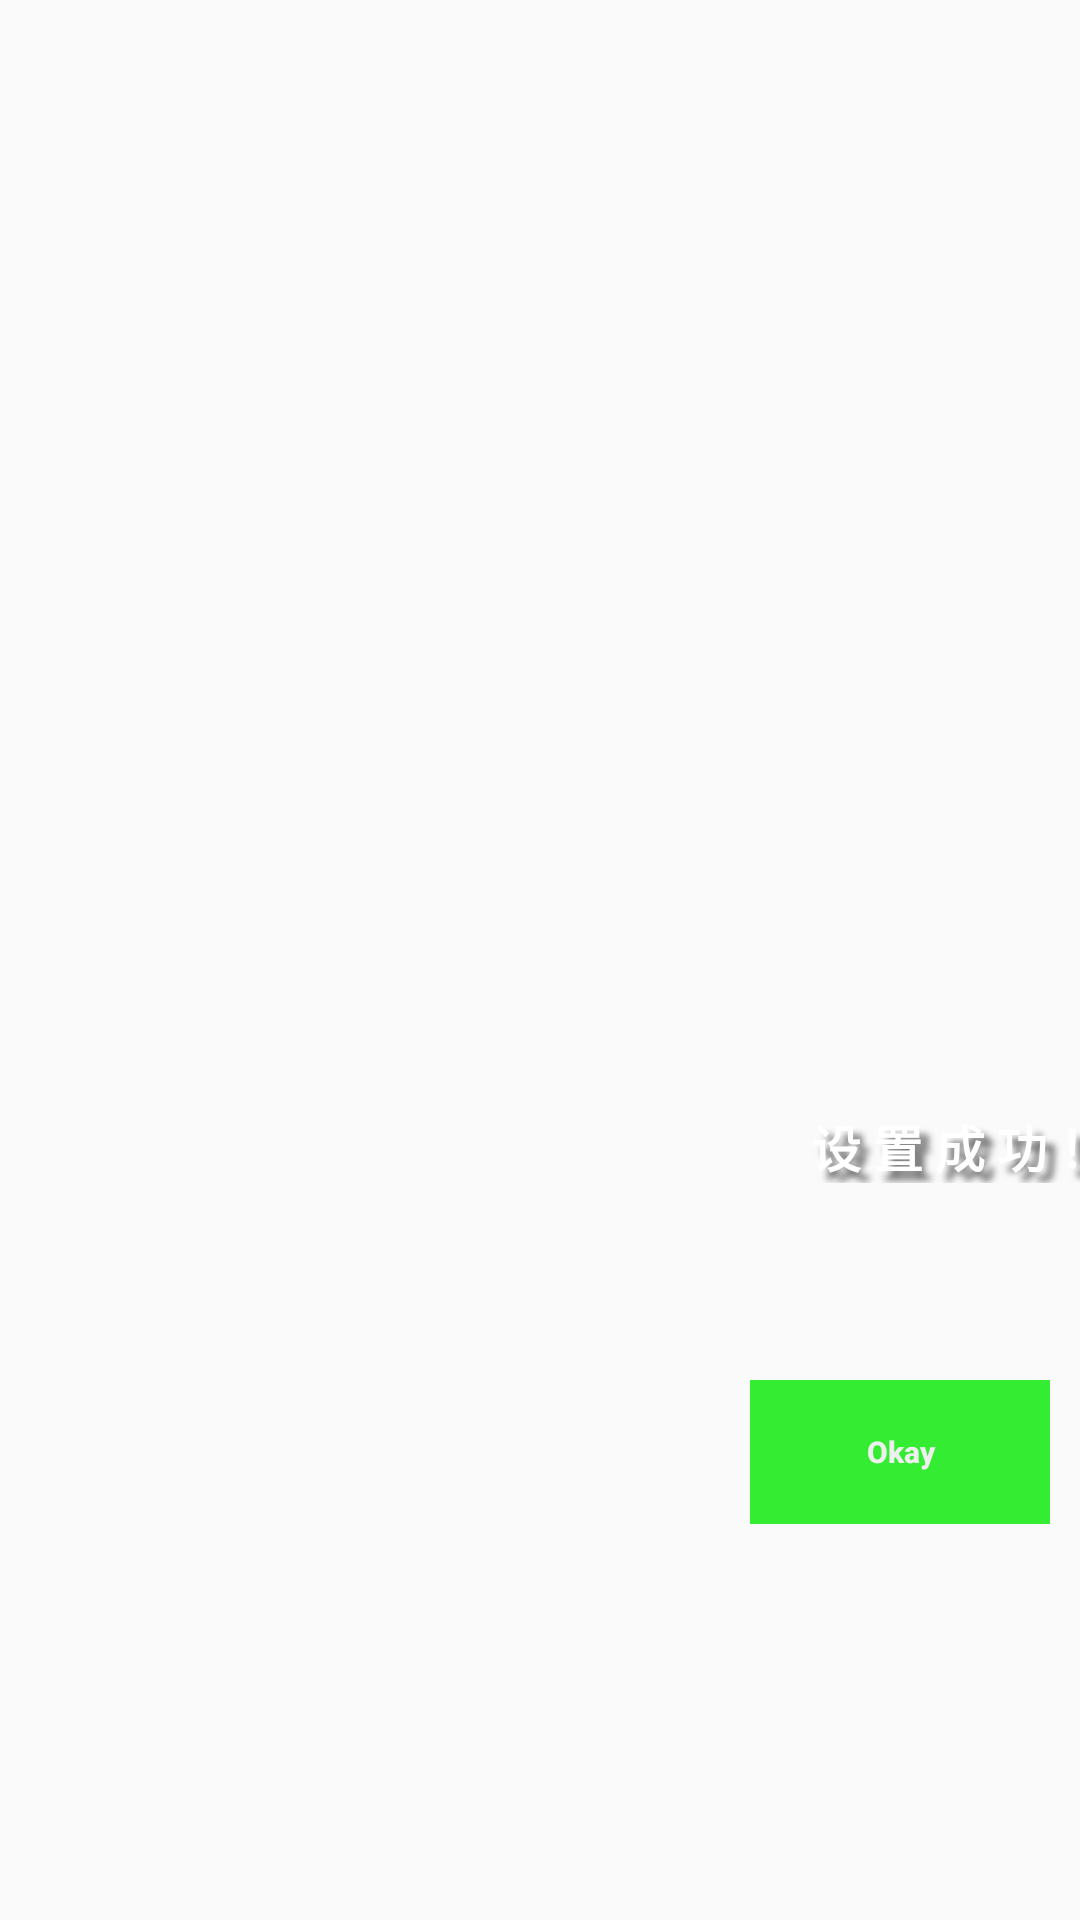

The Android layout XML behind this screen, and the referenced resources:
<!-- AndroidManifest.xml: application theme AppTheme.NoActionBar -->
<!-- res/layout/custom_dialog_layout.xml -->
<?xml version="1.0" encoding="utf-8"?>
<RelativeLayout xmlns:android="http://schemas.android.com/apk/res/android"
    xmlns:app="http://schemas.android.com/apk/res-auto"
    xmlns:tools="http://schemas.android.com/tools"
    android:layout_width="match_parent"
    android:layout_height="1000dp"
    android:background="@android:color/transparent">

    <TextView
        android:id="@+id/textView2"
        android:layout_width="300dp"
        android:layout_height="wrap_content"
        android:text="设 置 成 功 ！"
        android:shadowColor="#636363"
        android:shadowDx="9"
        android:shadowDy="9"
        android:shadowRadius="6"
        android:textColor="#ffffff"
        android:textSize="50px"
        android:textStyle="bold"
        android:translationY="370dp"
        android:translationX="170dp"
        android:textAlignment="center"
        />


    <Button
        android:id="@+id/btn_okay"
        android:layout_width="100dp"
        android:layout_height="wrap_content"
        android:background="#34ed33"
        android:stateListAnimator="@null"
        android:text="Okay"
        android:textAllCaps="false"
        android:textColor="#EFEFEF"
        android:textSize="30px"
        android:textStyle="bold"
        android:translationX="250dp"
        android:translationY="460dp" />
</RelativeLayout>
<!-- resources referenced by this layout -->
<resources>
  <style name="AppTheme.NoActionBar">
          <item name="windowActionBar">false</item>
          <item name="windowNoTitle">true</item>
      </style>
</resources>
